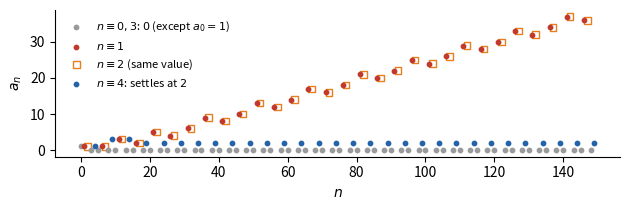

Reproduce this figure in Python. (Note: this script raises an exception after producing the figure.)
"""Figure: the mex sequence from 1,1,1,0,1,0,1,1, coloured by residue mod 5 (computed from the definition)."""
from pathlib import Path

import matplotlib

matplotlib.use("Agg")
import matplotlib.pyplot as plt

N = 150
a = [1, 1, 1, 0, 1, 0, 1, 1]
while len(a) < N:
    n = len(a) - 1
    s = {a[i] + a[n - i] for i in range(n + 1)}
    m = 0
    while m in s:
        m += 1
    a.append(m)
# the closed form of the theorem, as an independent check
def y(b):
    if b < 3:
        return [1, 1, 3][b]
    k, j = divmod(b - 3, 3)
    return [4 * k + 2, 4 * k + 5, 4 * k + 4][j]
for n in range(1, N):
    b, j = divmod(n, 5)
    want = 0 if j in (0, 3) else (y(b) if j in (1, 2) else ([1, 3, 3][b] if b < 3 else 2))
    assert a[n] == want, (n, a[n], want)
cols = {0: "#9a9a9a", 3: "#9a9a9a", 1: "#c0392b", 2: "#e67e22", 4: "#2563a8"}
labs = {0: r"$n\equiv0,3$: $0$ (except $a_0=1$)", 1: r"$n\equiv1$", 2: r"$n\equiv2$ (same value)", 4: r"$n\equiv4$: settles at $2$"}
fig, ax = plt.subplots(figsize=(6.4, 2.2))
for j in (0, 3, 1, 2, 4):
    xs = [n for n in range(N) if n % 5 == j]
    ax.scatter(xs, [a[n] for n in xs], s=10 if j != 2 else 22, color=cols[j], label=labs.get(j),
               marker="o" if j != 2 else "s", facecolors="none" if j == 2 else cols[j], zorder=3 if j != 2 else 2)
ax.set_xlabel(r"$n$"); ax.set_ylabel(r"$a_n$")
ax.spines[["top", "right"]].set_visible(False)
ax.legend(frameon=False, fontsize=8, loc="upper left")
fig.tight_layout()
fig.savefig(Path(__file__).parent / "fig_sequence.pdf"); fig.savefig(Path(__file__).parent / "fig_sequence.png", dpi=170)
print("closed form verified for n <", N, "; a_149 =", a[149])
